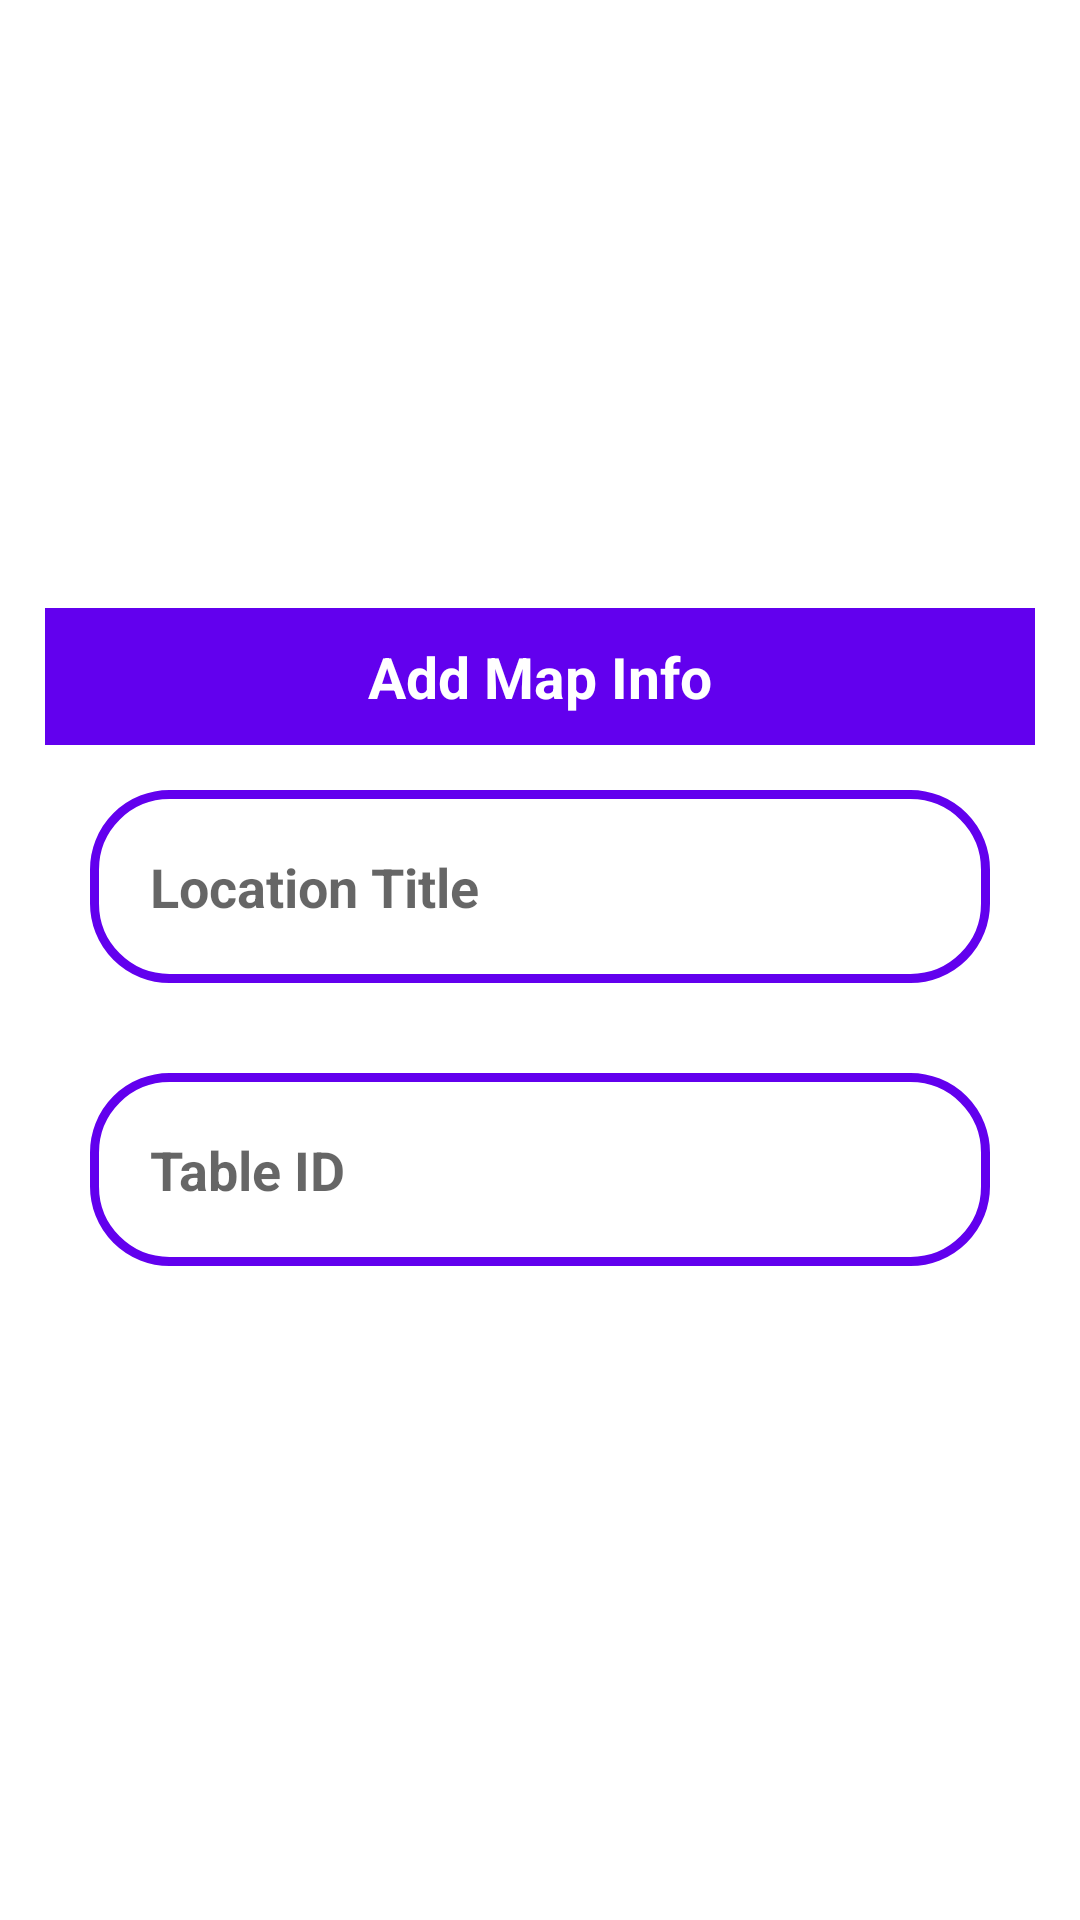

Layout XML and referenced resources for this Android screen:
<!-- AndroidManifest.xml: application theme Theme.NSBOTDummyProject -->
<!-- res/layout/add_imap.xml -->
<?xml version="1.0" encoding="utf-8"?>
<LinearLayout xmlns:android="http://schemas.android.com/apk/res/android"
    android:layout_width="match_parent"
    android:layout_height="match_parent"
    android:layout_margin="15dp"
    android:gravity="center"
    android:orientation="vertical">

    <LinearLayout
        android:layout_width="match_parent"
        android:layout_height="wrap_content"
        android:orientation="vertical"
        android:padding="15dp">

        <TextView
            android:layout_width="match_parent"
            android:layout_height="wrap_content"
            android:background="@color/purple_500"
            android:gravity="center"
            android:padding="10dp"
            android:text="Add Map Info"
            android:textColor="@color/white"
            android:textSize="19sp"
            android:textStyle="bold" />

        <EditText
            android:id="@+id/etLocationTitle"
            android:layout_width="match_parent"
            android:layout_height="wrap_content"
            android:layout_margin="15dp"
            android:background="@drawable/shape_background"
            android:hint="Location Title"
            android:inputType="text"
            android:padding="20dp"
            android:textColor="@color/purple_500"
            android:textSize="18sp"
            android:textStyle="bold" />

        <EditText
            android:id="@+id/etLocationID"
            android:layout_width="match_parent"
            android:layout_height="wrap_content"
            android:layout_margin="15dp"
            android:background="@drawable/shape_background"
            android:hint="Table ID"
            android:inputType="text"
            android:padding="20dp"
            android:textColor="@color/purple_500"
            android:textSize="18sp"
            android:textStyle="bold" />

    </LinearLayout>
</LinearLayout>
<!-- resources referenced by this layout -->
<resources>
  <!-- drawable shape_background (drawable) -->
  <?xml version="1.0" encoding="utf-8"?>
  <shape xmlns:android="http://schemas.android.com/apk/res/android"
      android:shape="rectangle">
  
      <solid android:color="@color/white"/>
      <stroke android:color="@color/purple_500" android:width="3dp"/>
      <corners android:radius="25dp"/>
  
  </shape>
  <style name="Theme.NSBOTDummyProject" parent="Theme.MaterialComponents.Light.NoActionBar">
          
          <item name="colorPrimary">@color/purple_500</item>
          <item name="colorPrimaryVariant">@color/purple_700</item>
          <item name="colorOnPrimary">@color/white</item>
          
          <item name="colorSecondary">@color/teal_200</item>
          <item name="colorSecondaryVariant">@color/teal_700</item>
          <item name="colorOnSecondary">@color/black</item>
          
          <item name="android:statusBarColor">?attr/colorPrimaryVariant</item>
          
      </style>
  <!-- not gathered from this repository: default colours our renderer supplied (Android Studio template values) -->
  <color name="purple_500">#FF6200EE</color>
  <color name="purple_700">#FF3700B3</color>
  <color name="teal_200">#FF03DAC5</color>
  <color name="teal_700">#FF018786</color>
  <color name="black">#FF000000</color>
  <color name="white">#FFFFFFFF</color>
</resources>
